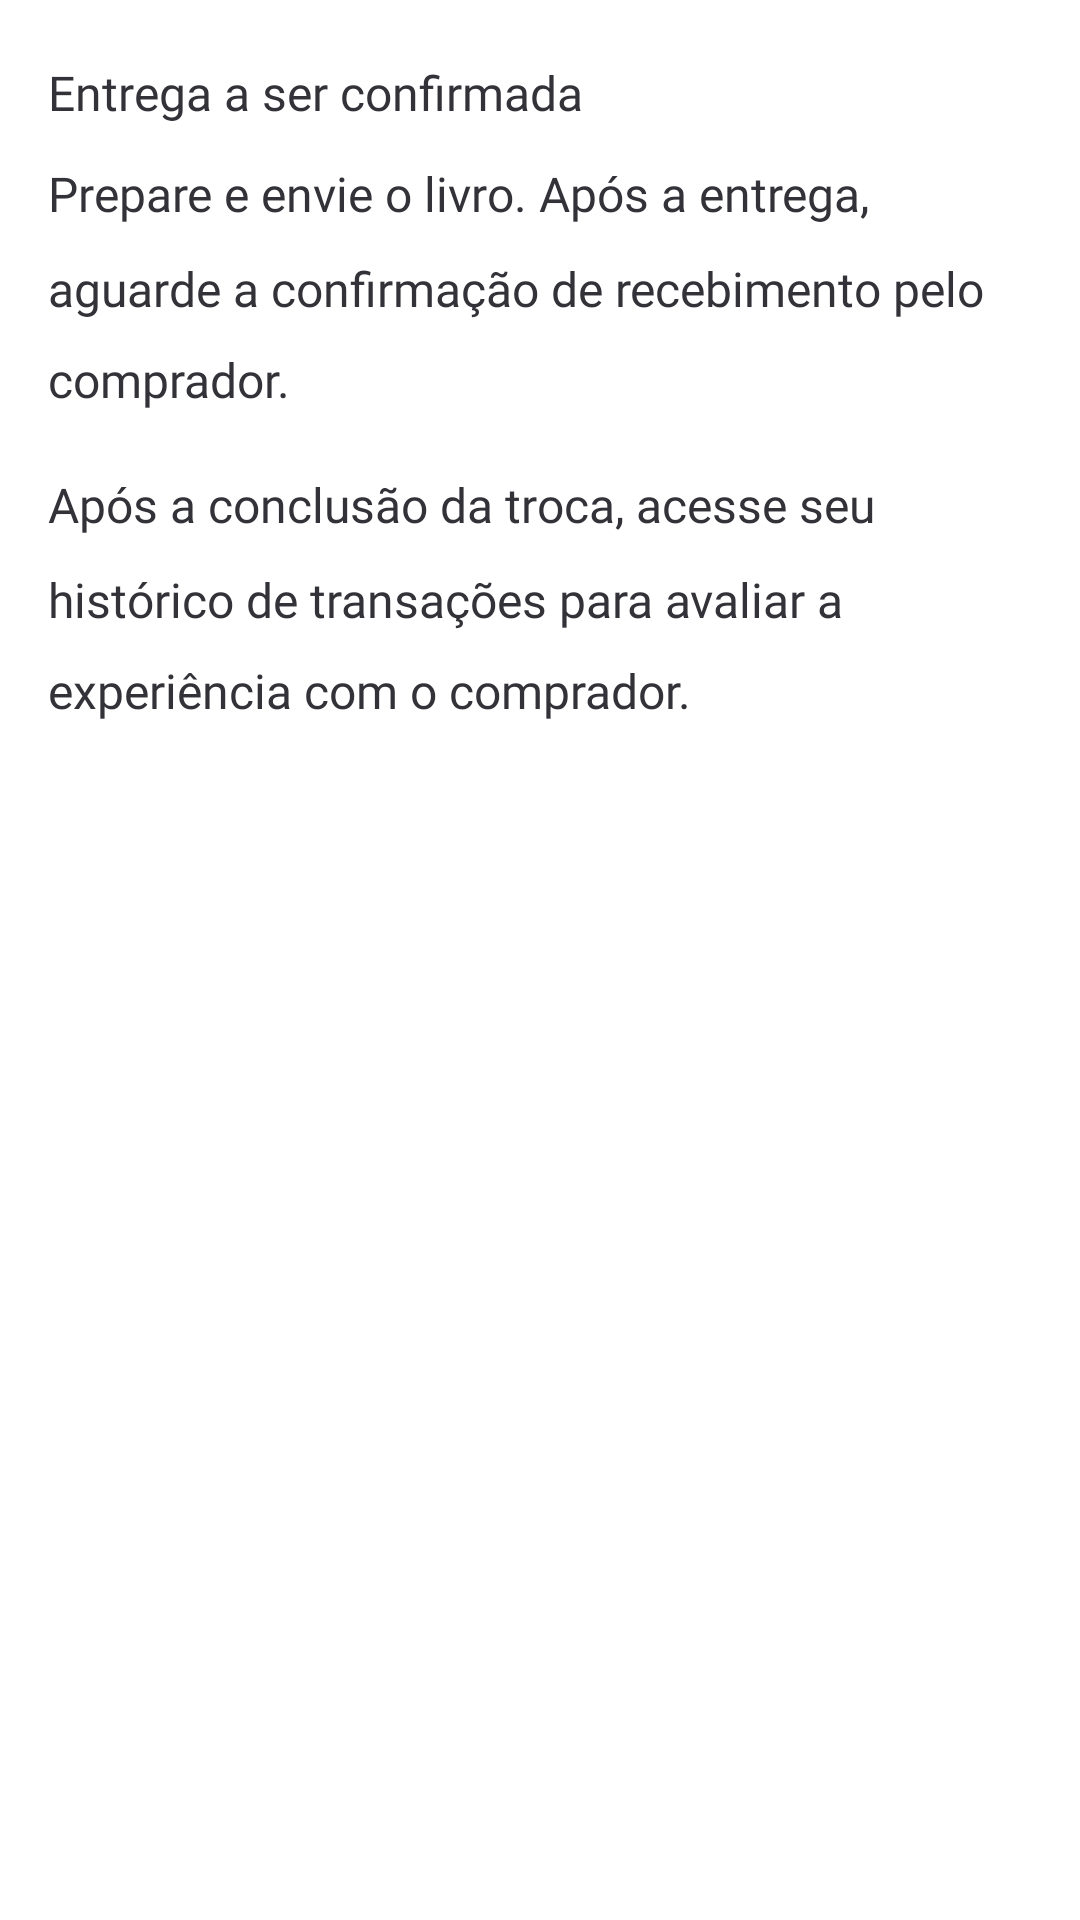

Reconstruct the res/layout file that produces this screen, plus the resources it refers to.
<!-- AndroidManifest.xml: application theme Theme.Bibliotroca -->
<!-- res/layout/step_2_seller_fragment.xml -->
<?xml version="1.0" encoding="utf-8"?>
<androidx.constraintlayout.widget.ConstraintLayout xmlns:android="http://schemas.android.com/apk/res/android" xmlns:app="http://schemas.android.com/apk/res-auto" xmlns:tools="http://schemas.android.com/tools"
    android:id="@+id/cardStep1Seller"
    android:layout_width="match_parent"
    android:layout_height="wrap_content"
    android:layout_marginHorizontal="24dp"
    android:layout_marginTop="16dp"
    android:layout_marginBottom="6dp"
    android:background="@drawable/shape_card"
    android:elevation="3dp"
    android:paddingHorizontal="16dp"
    android:paddingVertical="20dp"
    app:layout_constraintEnd_toEndOf="parent"
    app:layout_constraintStart_toStartOf="parent"
    app:layout_constraintTop_toBottomOf="@+id/constraintLayout">

    <TextView
        android:id="@+id/textView21"
        android:layout_width="wrap_content"
        android:layout_height="wrap_content"
        android:fontFamily="@font/inter_medium"
        android:lineSpacingMultiplier="1.4"
        android:text="Entrega a ser confirmada"
        android:textColor="@color/gray500"
        android:textSize="16sp"
        app:layout_constraintStart_toStartOf="parent"
        app:layout_constraintTop_toTopOf="parent" />

    <TextView
        android:id="@+id/textView22"
        android:layout_width="wrap_content"
        android:layout_height="wrap_content"
        android:layout_marginTop="12dp"
        android:fontFamily="@font/inter"
        android:lineSpacingMultiplier="1.6"
        android:text="Prepare e envie o livro. Após a entrega, aguarde a confirmação de recebimento pelo comprador."
        android:textColor="@color/gray500"
        android:textSize="16sp"
        app:layout_constraintStart_toStartOf="parent"
        app:layout_constraintTop_toBottomOf="@+id/textView21" />

    <TextView
        android:id="@+id/textView52"
        android:layout_width="wrap_content"
        android:layout_height="wrap_content"
        android:layout_marginTop="20dp"
        android:fontFamily="@font/inter"
        android:lineSpacingMultiplier="1.6"
        android:text="Após a conclusão da troca, acesse seu histórico de transações para avaliar a experiência com o comprador."
        android:textColor="@color/gray500"
        android:textSize="16sp"
        app:layout_constraintStart_toStartOf="parent"
        app:layout_constraintTop_toBottomOf="@+id/textView22" />

</androidx.constraintlayout.widget.ConstraintLayout>
<!-- resources referenced by this layout -->
<resources>
  <color name="gray500">#323238</color>
  <style name="Theme.Bibliotroca" parent="Theme.MaterialComponents.DayNight.DarkActionBar">
          
          <item name="colorPrimary">@color/purple_200</item>
          <item name="colorPrimaryVariant">@color/purple_700</item>
          <item name="colorOnPrimary">@color/black</item>
          
          <item name="colorSecondary">@color/teal_200</item>
          <item name="colorSecondaryVariant">@color/teal_200</item>
          <item name="colorOnSecondary">@color/black</item>
          
          <item name="android:statusBarColor">?attr/colorPrimaryVariant</item>
          
      </style>
  <color name="purple_200">#FFBB86FC</color>
  <color name="purple_700">#FF3700B3</color>
  <color name="black">#FF000000</color>
  <color name="teal_200">#FF03DAC5</color>
</resources>
